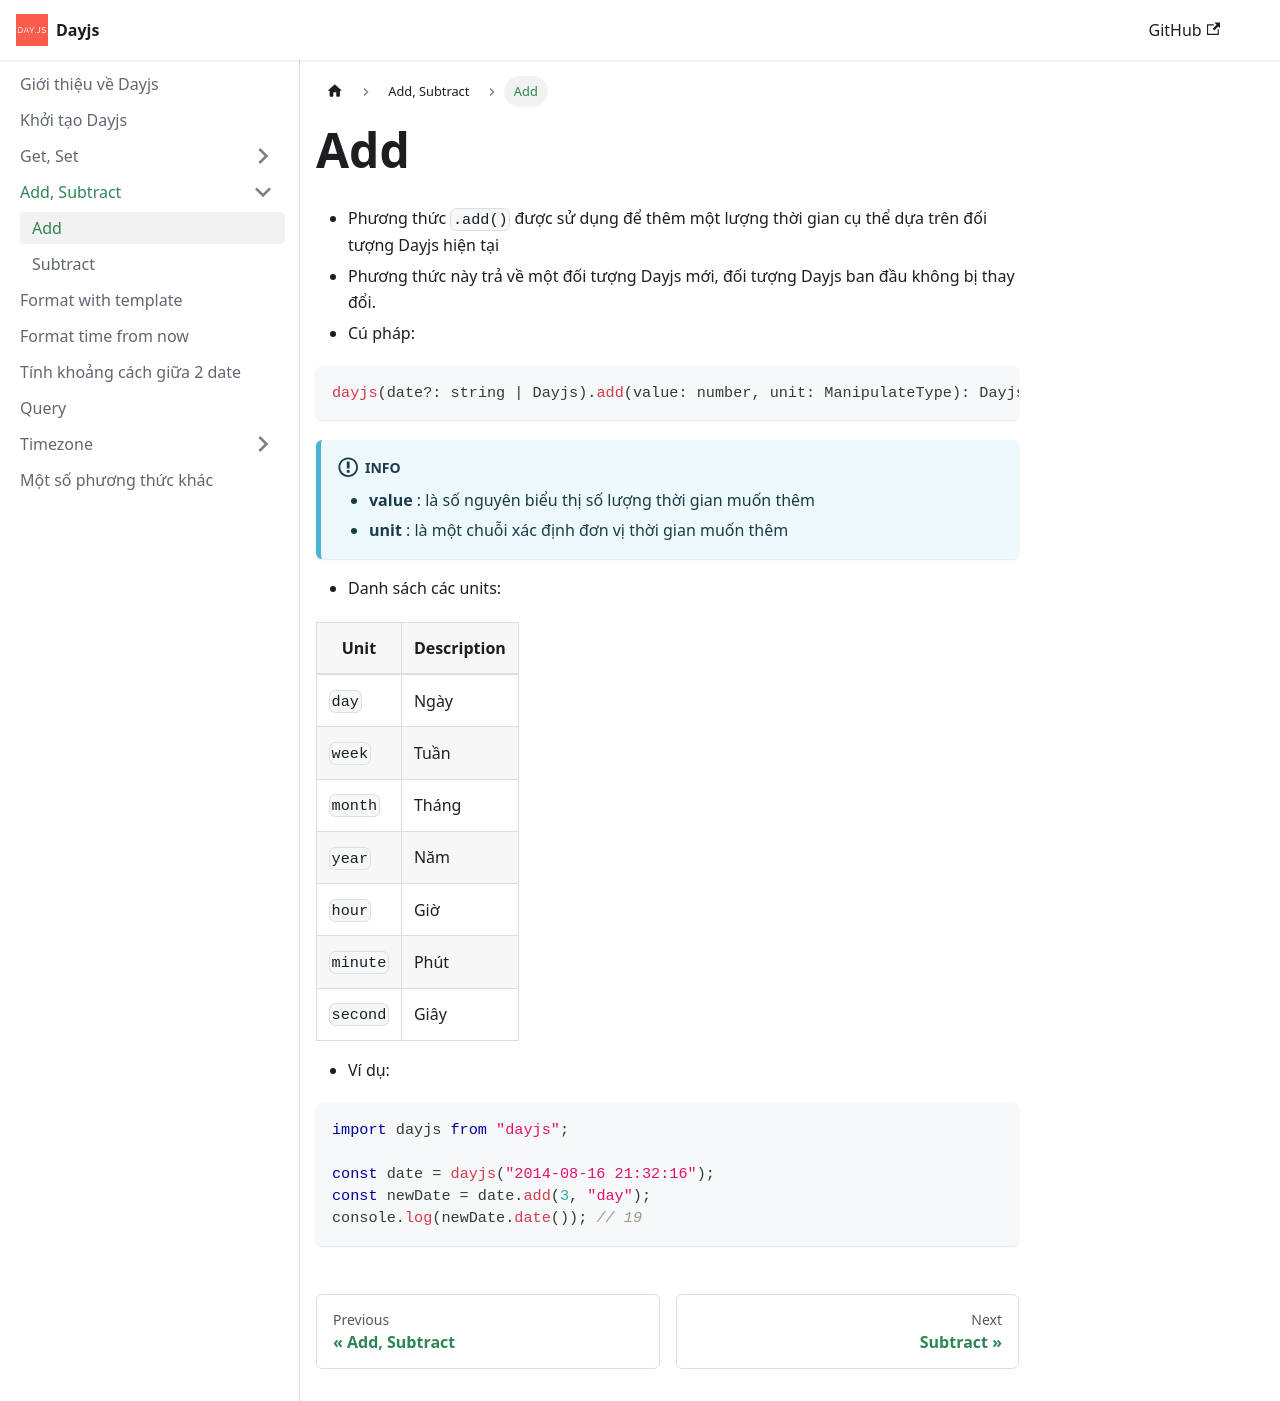

repository: nmc-docs/dayjs · page: add-subtract/add/index.html · generator: docusaurus

---
sidebar_position: 1
---

# Add

- Phương thức `.add()` được sử dụng để thêm một lượng thời gian cụ thể dựa trên đối tượng Dayjs hiện tại
- Phương thức này trả về một đối tượng Dayjs mới, đối tượng Dayjs ban đầu không bị thay đổi.
- Cú pháp:

```ts
dayjs(date?: string | Dayjs).add(value: number, unit: ManipulateType): Dayjs
```

:::info

- **value** : là số nguyên biểu thị số lượng thời gian muốn thêm
- **unit** : là một chuỗi xác định đơn vị thời gian muốn thêm

:::

- Danh sách các units:

| Unit     | Description |
| -------- | ----------- |
| `day`    | Ngày        |
| `week`   | Tuần        |
| `month`  | Tháng       |
| `year`   | Năm         |
| `hour`   | Giờ         |
| `minute` | Phút        |
| `second` | Giây        |

- Ví dụ:

```ts
import dayjs from "dayjs";

const date = dayjs("2014-08-16 21:32:16");
const newDate = date.add(3, "day");
console.log(newDate.date()); // 19
```
